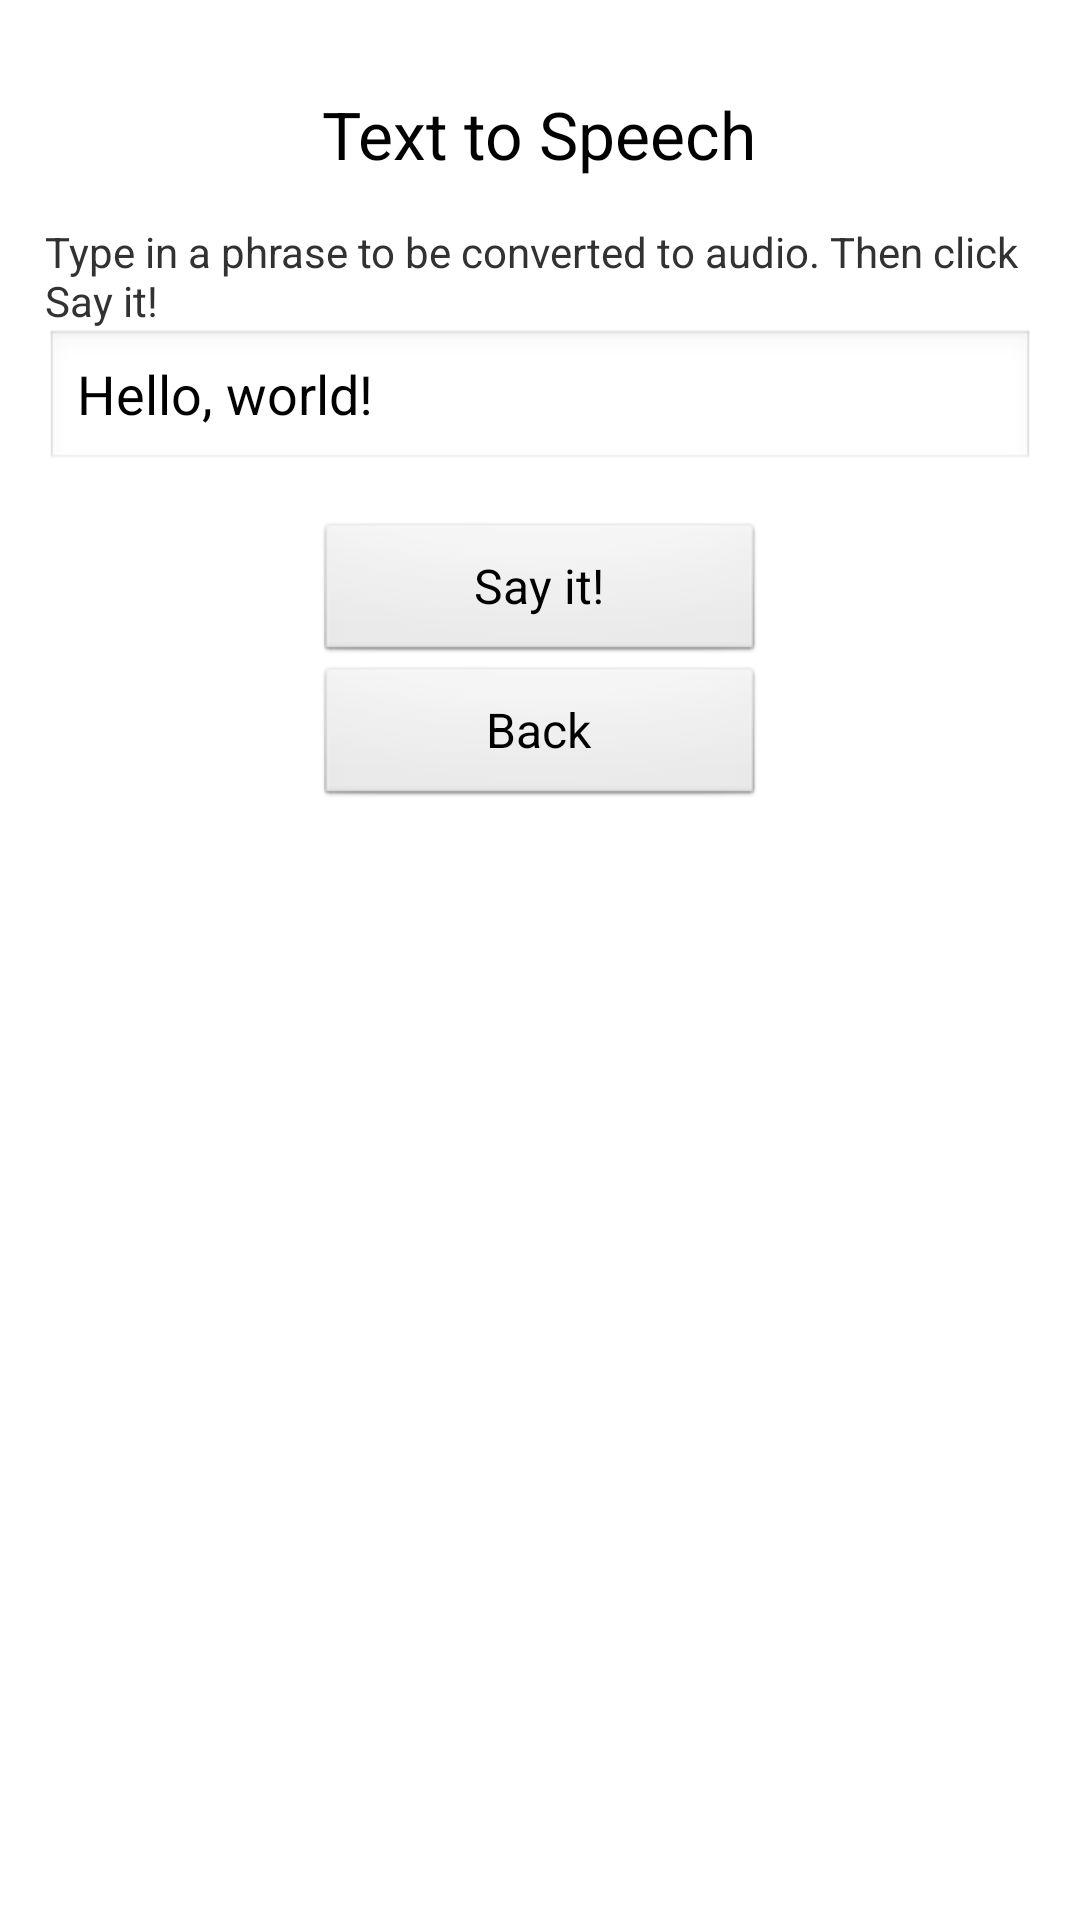

Produce the Android XML layout that renders to this screen, including the resource entries it uses.
<!-- AndroidManifest.xml: application theme AppTheme -->
<!-- res/layout/texttospeech.xml -->
<?xml version="1.0" encoding="utf-8"?>
<RelativeLayout xmlns:android="http://schemas.android.com/apk/res/android"
    android:id="@+id/activity_register"
    android:layout_width="match_parent"
    android:layout_height="match_parent"
    android:orientation="vertical"
    android:padding="15dp" >

    
    <TextView
        android:id="@+id/pageTitle"
        android:layout_width="wrap_content"
        android:layout_height="wrap_content"
        android:layout_centerHorizontal="true"
        android:text="@string/TTSTitle"
        android:textAppearance="?android:attr/textAppearanceLarge"
        android:padding="15dp" />
        
    
    <TextView
    	android:id="@+id/description"
    	android:layout_width="fill_parent"
    	android:layout_height="wrap_content"
    	android:layout_below="@id/pageTitle"
    	android:text="@string/TTSDescription"/>
    
    

    <EditText
        android:id="@+id/textBox"
        android:layout_width="match_parent"
        android:layout_height="wrap_content"
        android:layout_below="@id/description"
        android:layout_centerHorizontal="true"
        android:inputType="text"
        android:selectAllOnFocus="true"
        android:text="@string/default_tts" >

    </EditText>
        
    
    <Button 
	    android:id="@+id/sayButton"
	    android:layout_width="150dp"
	    android:layout_height="wrap_content"
	    android:layout_below="@id/textBox"
	    android:layout_marginTop="@dimen/activity_vertical_margin"
	    android:layout_centerHorizontal="true"
	    style="@style/AppTheme"
	    android:text="@string/sayButtonText" 
	    android:onClick="sayButtonClick" />

    
    <Button 
	    android:id="@+id/backButton"
	    android:layout_width="150dp"
	    android:layout_height="wrap_content"
	    android:layout_below="@id/sayButton"
	    android:layout_centerHorizontal="true"
	    style="@style/AppTheme"
	    android:text="@string/backButtonText" 
	    android:onClick="backButtonClick" />
    
</RelativeLayout>
<!-- resources referenced by this layout -->
<resources>
  <dimen name="activity_vertical_margin">16dp</dimen>
  <string name="TTSDescription">Type in a phrase to be converted to audio. Then click "Say it!"</string>
  <string name="TTSTitle">Text to Speech</string>
  <string name="backButtonText">Back</string>
  <string name="default_tts">Hello, world!</string>
  <string name="sayButtonText">Say it!</string>
  <style name="AppTheme" parent="AppBaseTheme">
          
      </style>
  <style name="AppBaseTheme" parent="android:Theme.Light">
          
      </style>
</resources>
